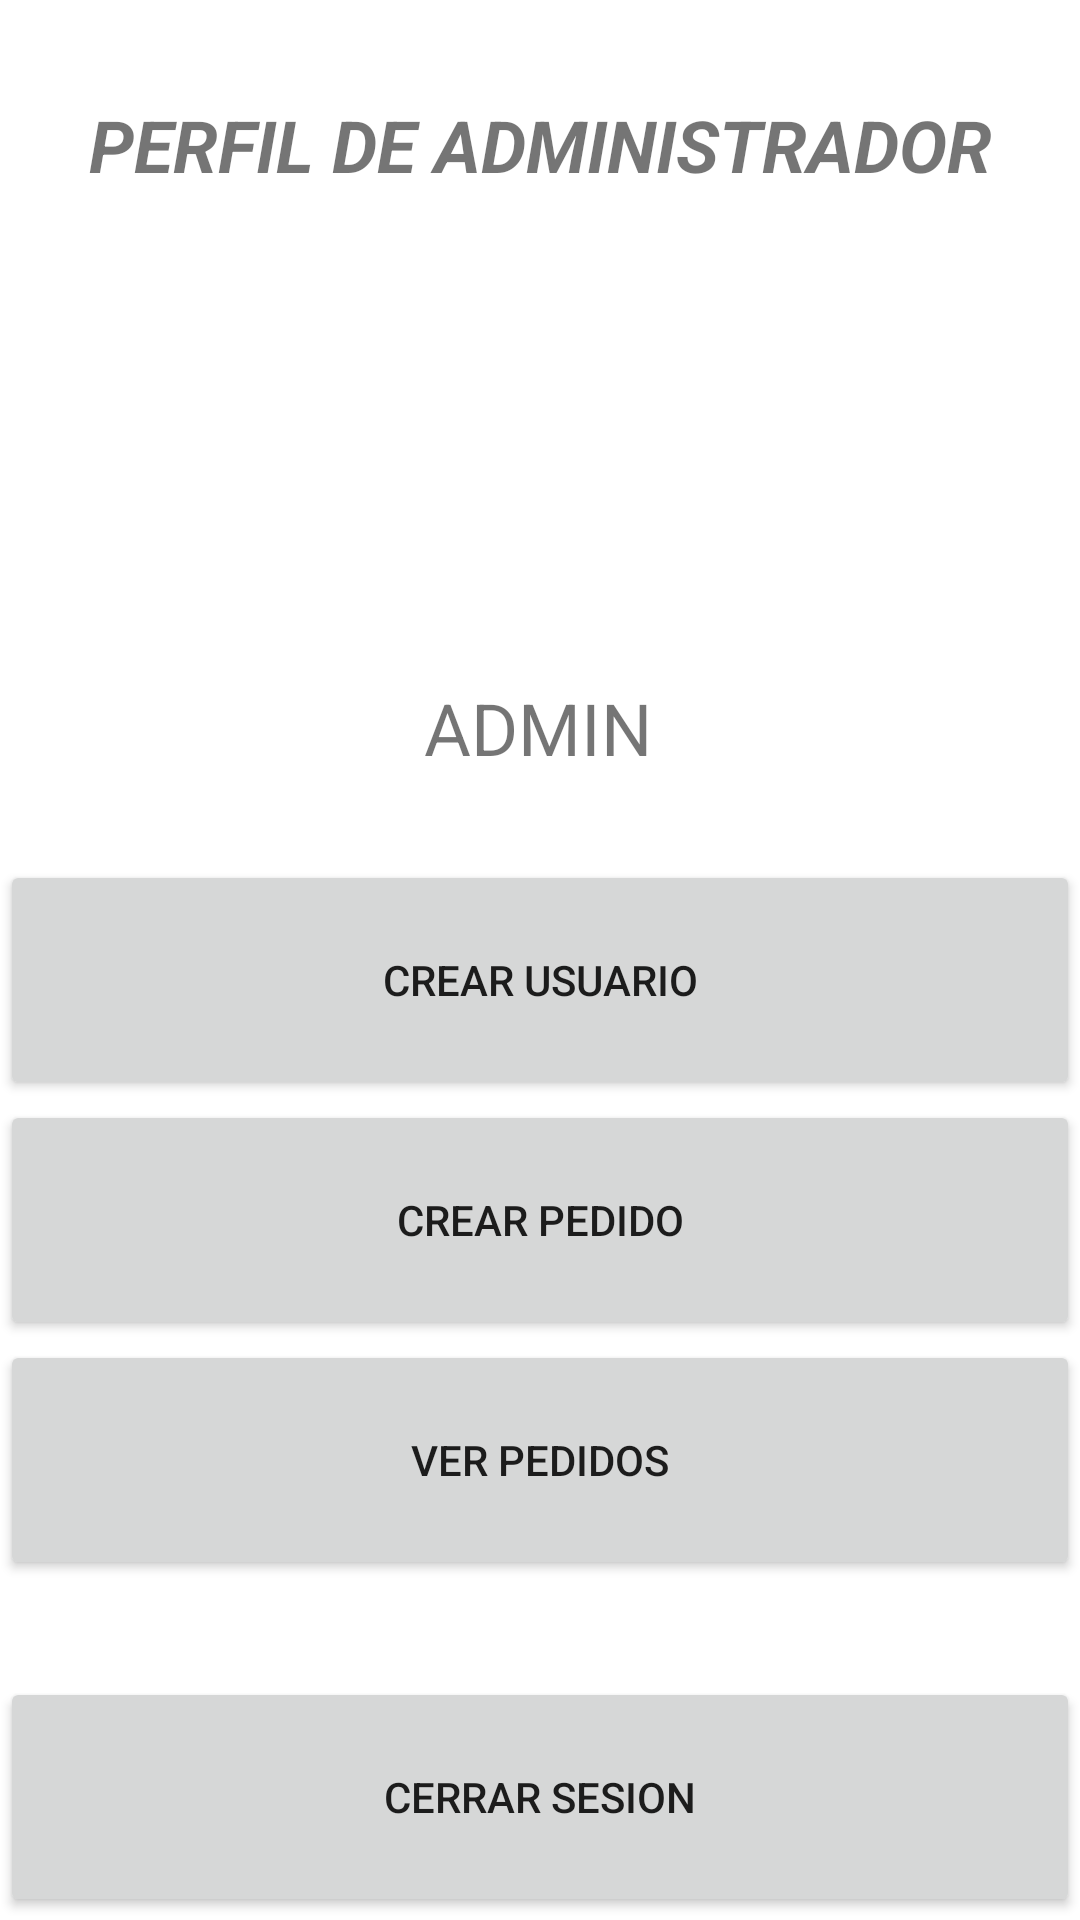

The Android layout XML behind this screen, and the referenced resources:
<!-- AndroidManifest.xml: application theme Theme.Mensajeria -->
<!-- res/layout/activity_perfil_admin.xml -->
<?xml version="1.0" encoding="utf-8"?>
<androidx.constraintlayout.widget.ConstraintLayout xmlns:android="http://schemas.android.com/apk/res/android"
    xmlns:app="http://schemas.android.com/apk/res-auto"
    xmlns:tools="http://schemas.android.com/tools"
    android:layout_width="match_parent"
    android:layout_height="match_parent"
    tools:context=".PerfilAdmin">

    <TextView
        android:id="@+id/textView6"
        android:layout_width="wrap_content"
        android:layout_height="wrap_content"
        android:layout_marginTop="32dp"
        android:text="@string/txvTituloPerfilAdmin"
        android:textSize="24sp"
        android:textStyle="bold|italic"
        app:layout_constraintEnd_toEndOf="parent"
        app:layout_constraintStart_toStartOf="parent"
        app:layout_constraintTop_toTopOf="parent" />

    <ImageView
        android:id="@+id/imageView4"
        android:layout_width="139dp"
        android:layout_height="138dp"
        android:layout_marginTop="16dp"
        android:scaleType="fitCenter"
        app:layout_constraintEnd_toEndOf="parent"
        app:layout_constraintStart_toStartOf="parent"
        app:layout_constraintTop_toBottomOf="@+id/textView6"
        app:srcCompat="@drawable/perfil"
        tools:srcCompat="@drawable/perfil" />

    <TextView
        android:id="@+id/textView8"
        android:layout_width="wrap_content"
        android:layout_height="wrap_content"
        android:layout_marginTop="8dp"
        android:text="@string/txvTituloUsuarioAdmin"
        android:textSize="24sp"
        app:layout_constraintBottom_toBottomOf="parent"
        app:layout_constraintEnd_toEndOf="@+id/btnCrearUsuarioAdm"
        app:layout_constraintHorizontal_bias="0.498"
        app:layout_constraintStart_toStartOf="@+id/btnCrearUsuarioAdm"
        app:layout_constraintTop_toBottomOf="@+id/imageView4"
        app:layout_constraintVertical_bias="0.0" />

    <Button
        android:id="@+id/btnCrearUsuarioAdm"
        android:layout_width="0dp"
        android:layout_height="80dp"
        android:layout_marginTop="28dp"
        android:text="@string/btnCrearUsuario"
        app:layout_constraintEnd_toEndOf="parent"
        app:layout_constraintStart_toStartOf="parent"
        app:layout_constraintTop_toBottomOf="@+id/textView8" />

    <Button
        android:id="@+id/btnCrearPedidoAdm"
        android:layout_width="0dp"
        android:layout_height="80dp"
        android:text="@string/btnCrearPedido"
        app:layout_constraintEnd_toEndOf="parent"
        app:layout_constraintHorizontal_bias="0.0"
        app:layout_constraintStart_toStartOf="parent"
        app:layout_constraintTop_toBottomOf="@+id/btnCrearUsuarioAdm" />

    <Button
        android:id="@+id/btnVerPedidosAdm"
        android:layout_width="0dp"
        android:layout_height="80dp"
        android:text="@string/btnVerPedidos"
        app:layout_constraintEnd_toEndOf="parent"
        app:layout_constraintHorizontal_bias="0.0"
        app:layout_constraintStart_toStartOf="parent"
        app:layout_constraintTop_toBottomOf="@+id/btnCrearPedidoAdm" />

    <Button
        android:id="@+id/btnCerrarSesionAdm"
        android:layout_width="0dp"
        android:layout_height="80dp"
        android:text="@string/btnCerrarSesionAdmin"
        app:layout_constraintBottom_toBottomOf="parent"
        app:layout_constraintEnd_toEndOf="parent"
        app:layout_constraintHorizontal_bias="0.0"
        app:layout_constraintStart_toStartOf="parent"
        app:layout_constraintTop_toTopOf="parent"
        app:layout_constraintVertical_bias="0.998" />
</androidx.constraintlayout.widget.ConstraintLayout>
<!-- resources referenced by this layout -->
<resources>
  <string name="btnCerrarSesionAdmin">CERRAR SESION</string>
  <string name="btnCrearPedido">CREAR PEDIDO</string>
  <string name="btnCrearUsuario">CREAR USUARIO</string>
  <string name="btnVerPedidos">VER PEDIDOS</string>
  <string name="txvTituloPerfilAdmin">PERFIL DE ADMINISTRADOR</string>
  <string name="txvTituloUsuarioAdmin">ADMIN</string>
  <style name="Theme.Mensajeria" parent="Theme.MaterialComponents.DayNight.DarkActionBar">
          
          <item name="colorPrimary">@color/purple_500</item>
          <item name="colorPrimaryVariant">@color/purple_700</item>
          <item name="colorOnPrimary">@color/white</item>
          
          <item name="colorSecondary">@color/teal_200</item>
          <item name="colorSecondaryVariant">@color/teal_700</item>
          <item name="colorOnSecondary">@color/black</item>
          
          <item name="android:statusBarColor">?attr/colorPrimaryVariant</item>
          
      </style>
  <!-- not gathered from this repository: default colours our renderer supplied (Android Studio template values) -->
  <color name="purple_500">#FF6200EE</color>
  <color name="purple_700">#FF3700B3</color>
  <color name="teal_200">#FF03DAC5</color>
  <color name="teal_700">#FF018786</color>
  <color name="black">#FF000000</color>
  <color name="white">#FFFFFFFF</color>
</resources>
